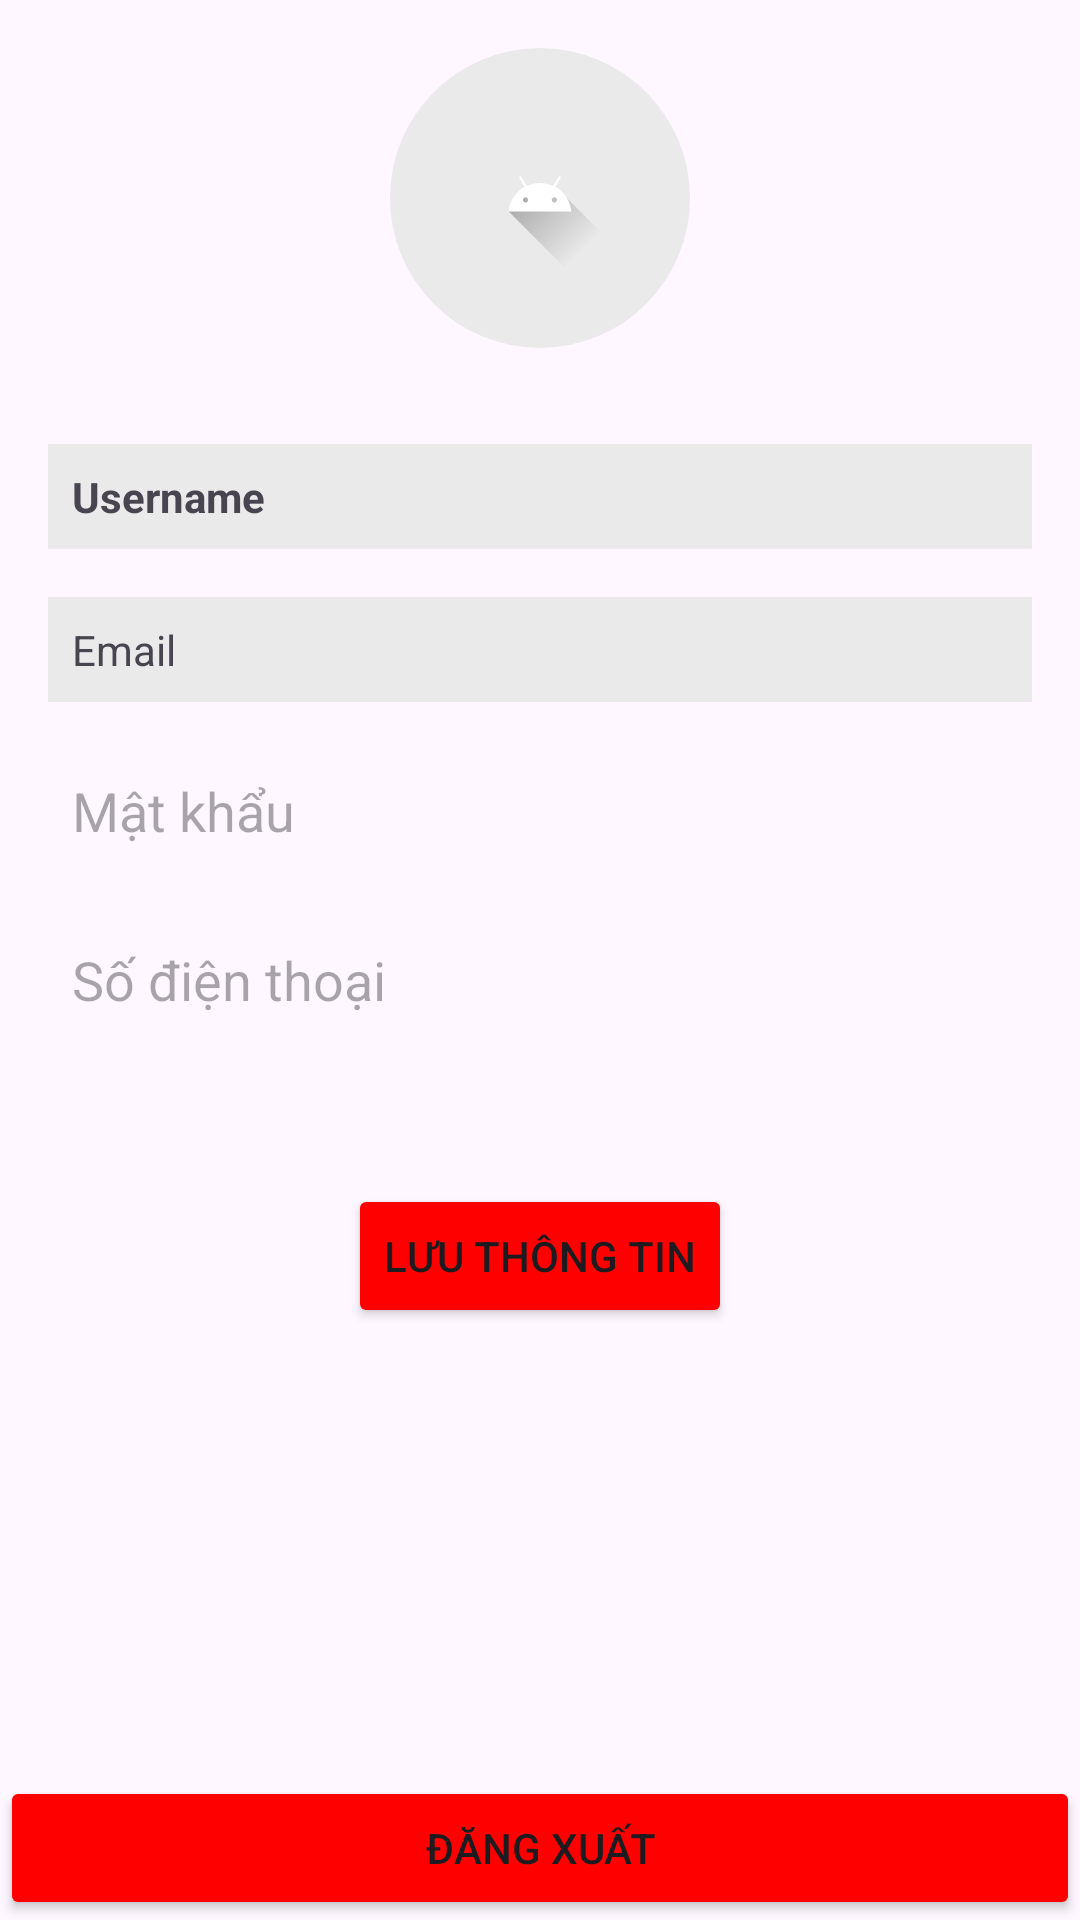

Android layout source for this screen:
<!-- AndroidManifest.xml: application theme Theme.MovieOnline_api -->
<!-- res/layout/fragment_user.xml -->
<?xml version="1.0" encoding="utf-8"?>
<LinearLayout xmlns:android="http://schemas.android.com/apk/res/android"
    android:layout_width="match_parent"
    android:layout_height="match_parent"
    android:orientation="vertical">

    <ScrollView
        android:layout_width="match_parent"
        android:layout_height="0dp"
        android:layout_weight="1">

        <LinearLayout
            android:layout_width="match_parent"
            android:layout_height="wrap_content"
            android:orientation="vertical"
            android:padding="16dp">

            <ImageView
                android:id="@+id/img_avatar"
                android:layout_width="100dp"
                android:layout_height="100dp"
                android:layout_gravity="center"
                android:src="@drawable/ic_favorite_foreground"
                android:layout_marginBottom="16dp"
                android:background="@drawable/circular_image_view" />

            <TextView
                android:id="@+id/tv_username"
                android:layout_width="match_parent"
                android:layout_height="wrap_content"
                android:text="Username"
                android:layout_marginTop="16dp"
                android:textStyle="bold"
                android:background="#EAEAEA"
                android:padding="8dp" />

            <TextView
                android:id="@+id/tv_email"
                android:layout_width="match_parent"
                android:layout_height="wrap_content"
                android:text="Email"
                android:padding="8dp"
                android:layout_marginTop="16dp"
                android:background="#EAEAEA" />

            <EditText
                android:id="@+id/edt_password"
                android:layout_width="match_parent"
                android:layout_height="wrap_content"
                android:hint="Mật khẩu"
                android:inputType="textPassword"
                android:padding="8dp"
                android:layout_marginTop="16dp"
                android:background="@drawable/spinner_background" />

            <EditText
                android:id="@+id/edt_phone"
                android:layout_width="match_parent"
                android:layout_height="wrap_content"
                android:hint="Số điện thoại"
                android:inputType="phone"
                android:padding="8dp"
                android:layout_marginTop="16dp"
                android:background="@drawable/spinner_background" />

            <Spinner
                android:id="@+id/spinner_gender"
                android:layout_width="match_parent"
                android:layout_height="wrap_content"
                android:layout_marginTop="16dp"
                android:padding="8dp"
                android:background="@drawable/spinner_background"
                android:spinnerMode="dropdown"
                android:layout_marginBottom="16dp" />

            <LinearLayout
                android:layout_width="match_parent"
                android:layout_height="wrap_content"
                android:orientation="horizontal"
                android:gravity="center">

                <Button
                    android:id="@+id/btn_save"
                    android:layout_width="wrap_content"
                    android:layout_height="wrap_content"
                    android:text="Lưu thông tin"
                    android:backgroundTint="#FF0000"
                    />
            </LinearLayout>
        </LinearLayout>
    </ScrollView>

    
    <Button
        android:id="@+id/btn_logout"
        android:layout_width="match_parent"
        android:layout_height="wrap_content"
        android:text="Đăng xuất"
        android:layout_marginTop="8dp"
        android:backgroundTint="#FF0000"/>
</LinearLayout>
<!-- resources referenced by this layout -->
<resources>
  <!-- drawable circular_image_view (drawable) -->
  <?xml version="1.0" encoding="utf-8"?>
  <shape xmlns:android="http://schemas.android.com/apk/res/android">
      <solid android:color="#EAEAEA" />
      <corners android:radius="500dp" />
  
  
  </shape>
  <!-- drawable ic_favorite_foreground (drawable) -->
  <vector xmlns:android="http://schemas.android.com/apk/res/android"
      xmlns:aapt="http://schemas.android.com/aapt"
      android:width="108dp"
      android:height="108dp"
      android:viewportWidth="108"
      android:viewportHeight="108">
    <group android:scaleX="0.49"
        android:scaleY="0.49"
        android:translateX="27.54"
        android:translateY="27.54">
        <path
            android:pathData="M31,63.928c0,0 6.4,-11 12.1,-13.1c7.2,-2.6 26,-1.4 26,-1.4l38.1,38.1L107,108.928l-32,-1L31,63.928z">
            <aapt:attr name="android:fillColor">
                <gradient
                    android:startY="49.59793"
                    android:startX="42.9492"
                    android:endY="92.4963"
                    android:endX="85.84757"
                    android:type="linear">
                    <item
                        android:color="#44000000"
                        android:offset="0.0" />
                    <item
                        android:color="#00000000"
                        android:offset="1.0" />
                </gradient>
            </aapt:attr>
        </path>
        <path
            android:pathData="M65.3,45.828l3.8,-6.6c0.2,-0.4 0.1,-0.9 -0.3,-1.1c-0.4,-0.2 -0.9,-0.1 -1.1,0.3l-3.9,6.7c-6.3,-2.8 -13.4,-2.8 -19.7,0l-3.9,-6.7c-0.2,-0.4 -0.7,-0.5 -1.1,-0.3C38.8,38.328 38.7,38.828 38.9,39.228l3.8,6.6C36.2,49.428 31.7,56.028 31,63.928h46C76.3,56.028 71.8,49.428 65.3,45.828zM43.4,57.328c-0.8,0 -1.5,-0.5 -1.8,-1.2c-0.3,-0.7 -0.1,-1.5 0.4,-2.1c0.5,-0.5 1.4,-0.7 2.1,-0.4c0.7,0.3 1.2,1 1.2,1.8C45.3,56.528 44.5,57.328 43.4,57.328L43.4,57.328zM64.6,57.328c-0.8,0 -1.5,-0.5 -1.8,-1.2s-0.1,-1.5 0.4,-2.1c0.5,-0.5 1.4,-0.7 2.1,-0.4c0.7,0.3 1.2,1 1.2,1.8C66.5,56.528 65.6,57.328 64.6,57.328L64.6,57.328z"
            android:fillColor="#FFFFFF"
            android:fillType="nonZero"
            android:strokeWidth="1"
            android:strokeColor="#00000000"/>
    </group>
  </vector>
  <style name="Theme.MovieOnline_api" parent="Base.Theme.MovieOnline_api" />
  <style name="Base.Theme.MovieOnline_api" parent="Theme.Material3.DayNight.NoActionBar">
          
          
      </style>
</resources>
